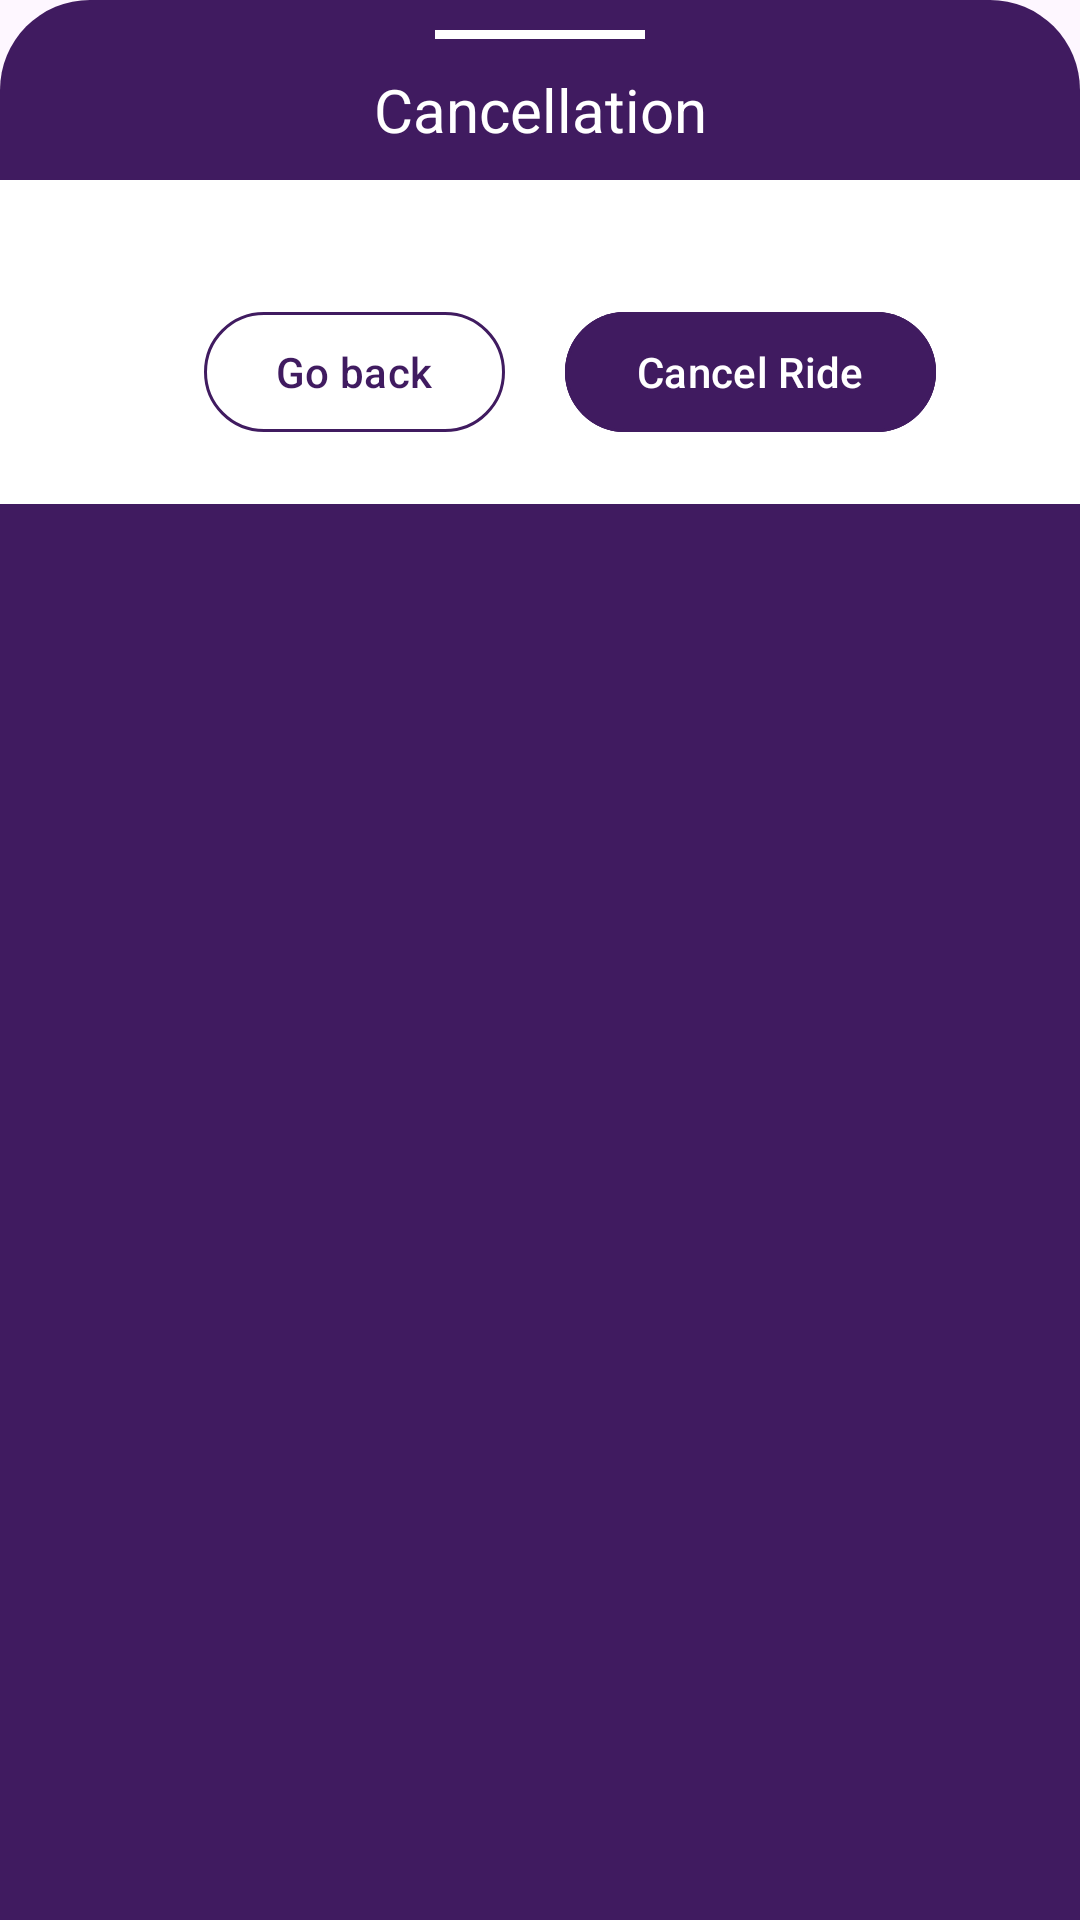

This screen was rendered from an Android layout file. Write that file and the resources it references.
<!-- AndroidManifest.xml: application theme Theme.Showfa_Customer_android -->
<!-- res/layout/dialog_cancelletion_bottomsheet.xml -->
<?xml version="1.0" encoding="utf-8"?>
<layout xmlns:android="http://schemas.android.com/apk/res/android"
    xmlns:app="http://schemas.android.com/apk/res-auto"
    xmlns:tools="http://schemas.android.com/tools">

    <data>

    </data>

    <androidx.constraintlayout.widget.ConstraintLayout
            android:id="@+id/mainConstraint"
            android:layout_width="match_parent"
            android:layout_height="wrap_content"
            android:background="@drawable/bg_bottomsheet"
           >

            <View
                android:id="@+id/viewLine"
                android:layout_width="70dp"
                android:layout_height="3dp"
                android:layout_marginTop="10dp"
                android:background="@color/white"
                app:layout_constraintEnd_toEndOf="parent"
                app:layout_constraintStart_toStartOf="parent"
                app:layout_constraintTop_toTopOf="parent" />

            <com.google.android.material.textview.MaterialTextView
                android:id="@+id/txtCancellation"
                android:layout_width="wrap_content"
                android:layout_height="wrap_content"
                android:layout_marginTop="10dp"
                android:text="@string/cancellation"
                android:textColor="@color/white"
                android:textSize="20sp"
                app:fontFamily="@font/font_regular"
                app:layout_constraintBottom_toTopOf="@id/recyclerConstraint"
                app:layout_constraintEnd_toEndOf="parent"
                app:layout_constraintStart_toStartOf="parent"
                app:layout_constraintTop_toBottomOf="@id/viewLine" />

            <androidx.constraintlayout.widget.ConstraintLayout
                android:id="@+id/recyclerConstraint"
                android:layout_width="0dp"
                android:layout_height="wrap_content"
                android:layout_marginTop="10dp"
                android:background="@color/white"
                app:layout_constraintEnd_toEndOf="parent"
                app:layout_constraintStart_toStartOf="parent"
                app:layout_constraintTop_toBottomOf="@id/txtCancellation">


                <androidx.recyclerview.widget.RecyclerView
                    android:id="@+id/cancellationItemRecyclerView"
                    android:layout_width="0dp"
                    android:layout_height="wrap_content"
                    android:layout_marginStart="20dp"
                    android:layout_marginTop="20dp"
                    android:orientation="vertical"
                    app:layoutManager="androidx.recyclerview.widget.LinearLayoutManager"
                    app:layout_constraintEnd_toEndOf="parent"
                    app:layout_constraintStart_toStartOf="parent"
                    app:layout_constraintTop_toTopOf="parent"
                    tools:listitem="@layout/item_cancellation_dialog" />

                <com.google.android.material.button.MaterialButton
                    android:id="@+id/btnGoBack"
                    android:layout_width="wrap_content"
                    android:layout_height="wrap_content"
                    android:layout_marginStart="20dp"
                    android:layout_marginTop="20dp"
                    android:layout_marginBottom="20dp"
                    android:backgroundTint="@color/white"
                    android:text="@string/go_back"
                    android:textColor="@color/theme_color"
                    app:layout_constraintBottom_toBottomOf="parent"
                    app:layout_constraintEnd_toStartOf="@id/btnCancelRide"
                    app:layout_constraintHorizontal_chainStyle="packed"
                    app:layout_constraintStart_toStartOf="parent"
                    app:layout_constraintTop_toBottomOf="@+id/cancellationItemRecyclerView"
                    app:strokeColor="@color/theme_color"
                    app:strokeWidth="1dp" />

                <com.google.android.material.button.MaterialButton
                    android:id="@+id/btnCancelRide"
                    android:layout_width="wrap_content"
                    android:layout_height="wrap_content"
                    android:layout_marginStart="20dp"
                    android:backgroundTint="@color/theme_color"
                    android:text="@string/cancel_ride"
                    android:textColor="@color/white"
                    app:layout_constraintEnd_toEndOf="parent"
                    app:layout_constraintStart_toEndOf="@id/btnGoBack"
                    app:layout_constraintTop_toTopOf="@id/btnGoBack"
                    app:strokeColor="@color/theme_color"
                    app:strokeWidth="1dp" />

            </androidx.constraintlayout.widget.ConstraintLayout>

        </androidx.constraintlayout.widget.ConstraintLayout>


</layout>
<!-- res/layout/item_cancellation_dialog.xml (included above) -->
<?xml version="1.0" encoding="utf-8"?>
<androidx.constraintlayout.widget.ConstraintLayout xmlns:android="http://schemas.android.com/apk/res/android"
    android:layout_width="match_parent"
    android:layout_height="wrap_content"
    android:layout_marginEnd="20dp"
    xmlns:app="http://schemas.android.com/apk/res-auto">

    <CheckBox
        android:id="@+id/checkbox"
        android:layout_width="50dp"
        android:layout_height="50dp"
        android:layout_marginStart="20dp"
        android:layout_marginEnd="20dp"
        android:layout_marginBottom="10dp"
        android:textColor="@color/theme_color"
        app:layout_constraintStart_toStartOf="parent"
        app:layout_constraintTop_toTopOf="parent" />

    <com.google.android.material.textview.MaterialTextView
        android:id="@+id/txtDriverDelay"
        android:layout_width="0dp"
        android:layout_height="wrap_content"
        android:text="@string/driver_delay"
        android:textSize="18sp"
        app:layout_constraintEnd_toEndOf="parent"
        android:textColor="@color/theme_color"
        app:layout_constraintBottom_toBottomOf="@id/checkbox"
        app:layout_constraintStart_toEndOf="@id/checkbox"
        app:layout_constraintTop_toTopOf="@id/checkbox" />


</androidx.constraintlayout.widget.ConstraintLayout>
<!-- resources referenced by this layout -->
<resources>
  <color name="theme_color">#401B60</color>
  <color name="white">#FFFFFFFF</color>
  <!-- drawable bg_bottomsheet (drawable) -->
  <?xml version="1.0" encoding="utf-8"?>
  <shape xmlns:android="http://schemas.android.com/apk/res/android">
  
      <solid android:color="@color/theme_color"/>
      <corners android:topRightRadius="30dp"
                  android:topLeftRadius="30dp"/>
  
  </shape>
  <string name="cancel_ride">Cancel Ride</string>
  <string name="cancellation">Cancellation</string>
  <string name="driver_delay">Driver Delay</string>
  <string name="go_back">Go back</string>
  <style name="Theme.Showfa_Customer_android" parent="Base.Theme.Showfa_Customer_android" />
  <style name="Base.Theme.Showfa_Customer_android" parent="Theme.Material3.Light.NoActionBar">
          
          
          <item name="android:statusBarColor">@color/theme_color</item>
  
      </style>
</resources>
